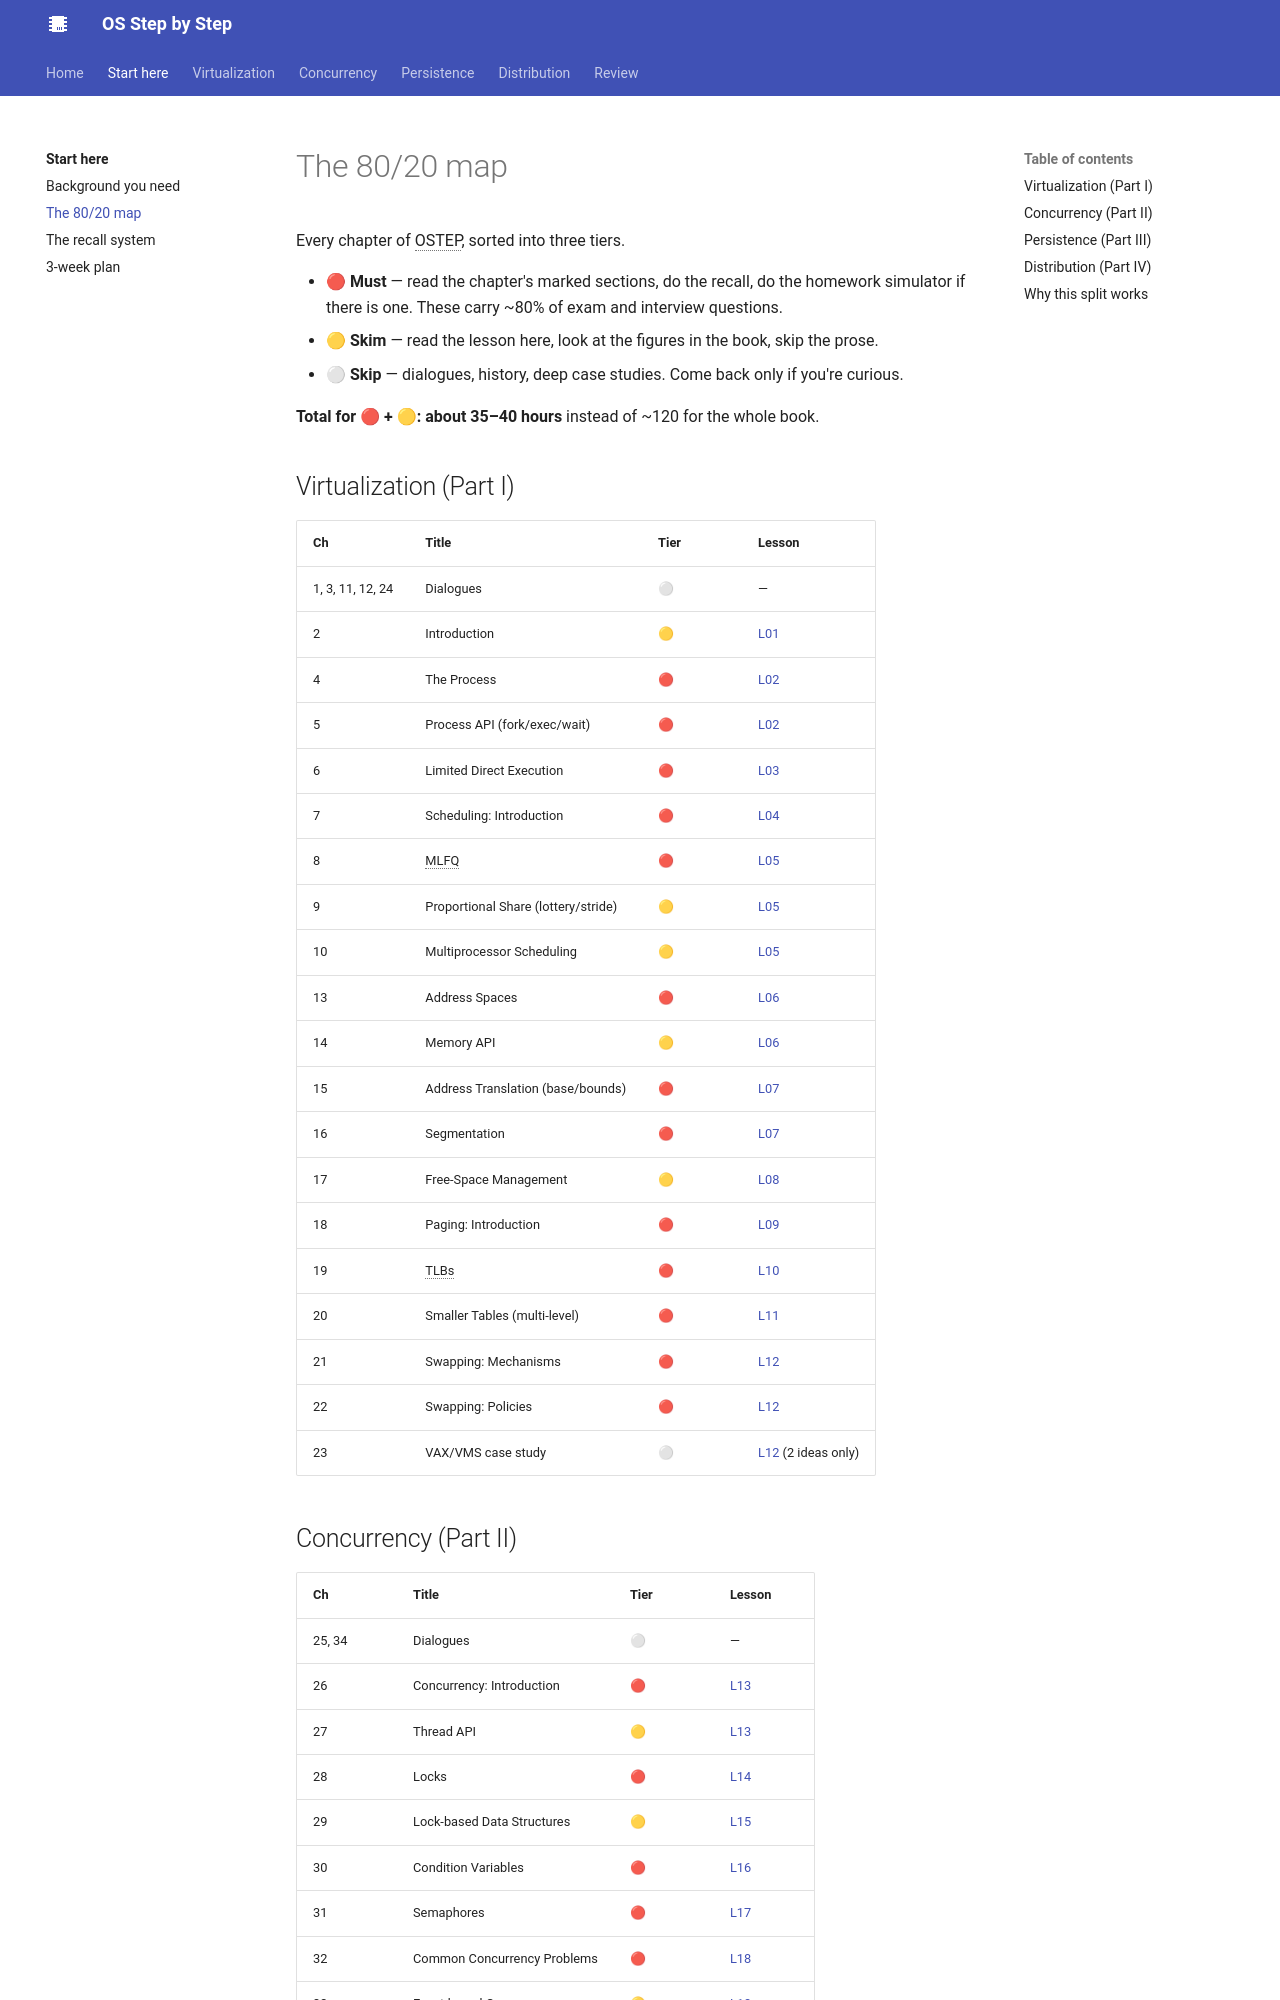

repository: khanhafizurrahman32/os-step-by-step · page: start/80-20-map/index.html · generator: mkdocs

# The 80/20 map

Every chapter of OSTEP, sorted into three tiers.

- 🔴 **Must** — read the chapter's marked sections, do the recall, do the homework simulator if there is one. These carry ~80% of exam and interview questions.
- 🟡 **Skim** — read the lesson here, look at the figures in the book, skip the prose.
- ⚪ **Skip** — dialogues, history, deep case studies. Come back only if you're curious.

**Total for 🔴 + 🟡: about 35–40 hours** instead of ~120 for the whole book.

## Virtualization (Part I)

| Ch | Title | Tier | Lesson |
|---|---|---|---|
| 1, 3, 11, 12, 24 | Dialogues | ⚪ | — |
| 2 | Introduction | 🟡 | [L01](../virtualization/l01-intro.md) |
| 4 | The Process | 🔴 | [L02](../virtualization/l02-process.md) |
| 5 | Process API (fork/exec/wait) | 🔴 | [L02](../virtualization/l02-process.md) |
| 6 | Limited Direct Execution | 🔴 | [L03](../virtualization/l03-lde.md) |
| 7 | Scheduling: Introduction | 🔴 | [L04](../virtualization/l04-scheduling.md) |
| 8 | MLFQ | 🔴 | [L05](../virtualization/l05-mlfq.md) |
| 9 | Proportional Share (lottery/stride) | 🟡 | [L05](../virtualization/l05-mlfq.md) |
| 10 | Multiprocessor Scheduling | 🟡 | [L05](../virtualization/l05-mlfq.md) |
| 13 | Address Spaces | 🔴 | [L06](../virtualization/l06-address-space.md) |
| 14 | Memory API | 🟡 | [L06](../virtualization/l06-address-space.md) |
| 15 | Address Translation (base/bounds) | 🔴 | [L07](../virtualization/l07-segmentation.md) |
| 16 | Segmentation | 🔴 | [L07](../virtualization/l07-segmentation.md) |
| 17 | Free-Space Management | 🟡 | [L08](../virtualization/l08-free-space.md) |
| 18 | Paging: Introduction | 🔴 | [L09](../virtualization/l09-paging.md) |
| 19 | TLBs | 🔴 | [L10](../virtualization/l10-tlb.md) |
| 20 | Smaller Tables (multi-level) | 🔴 | [L11](../virtualization/l11-smaller-tables.md) |
| 21 | Swapping: Mechanisms | 🔴 | [L12](../virtualization/l12-swapping.md) |
| 22 | Swapping: Policies | 🔴 | [L12](../virtualization/l12-swapping.md) |
| 23 | VAX/VMS case study | ⚪ | [L12](../virtualization/l12-swapping.md) (2 ideas only) |
